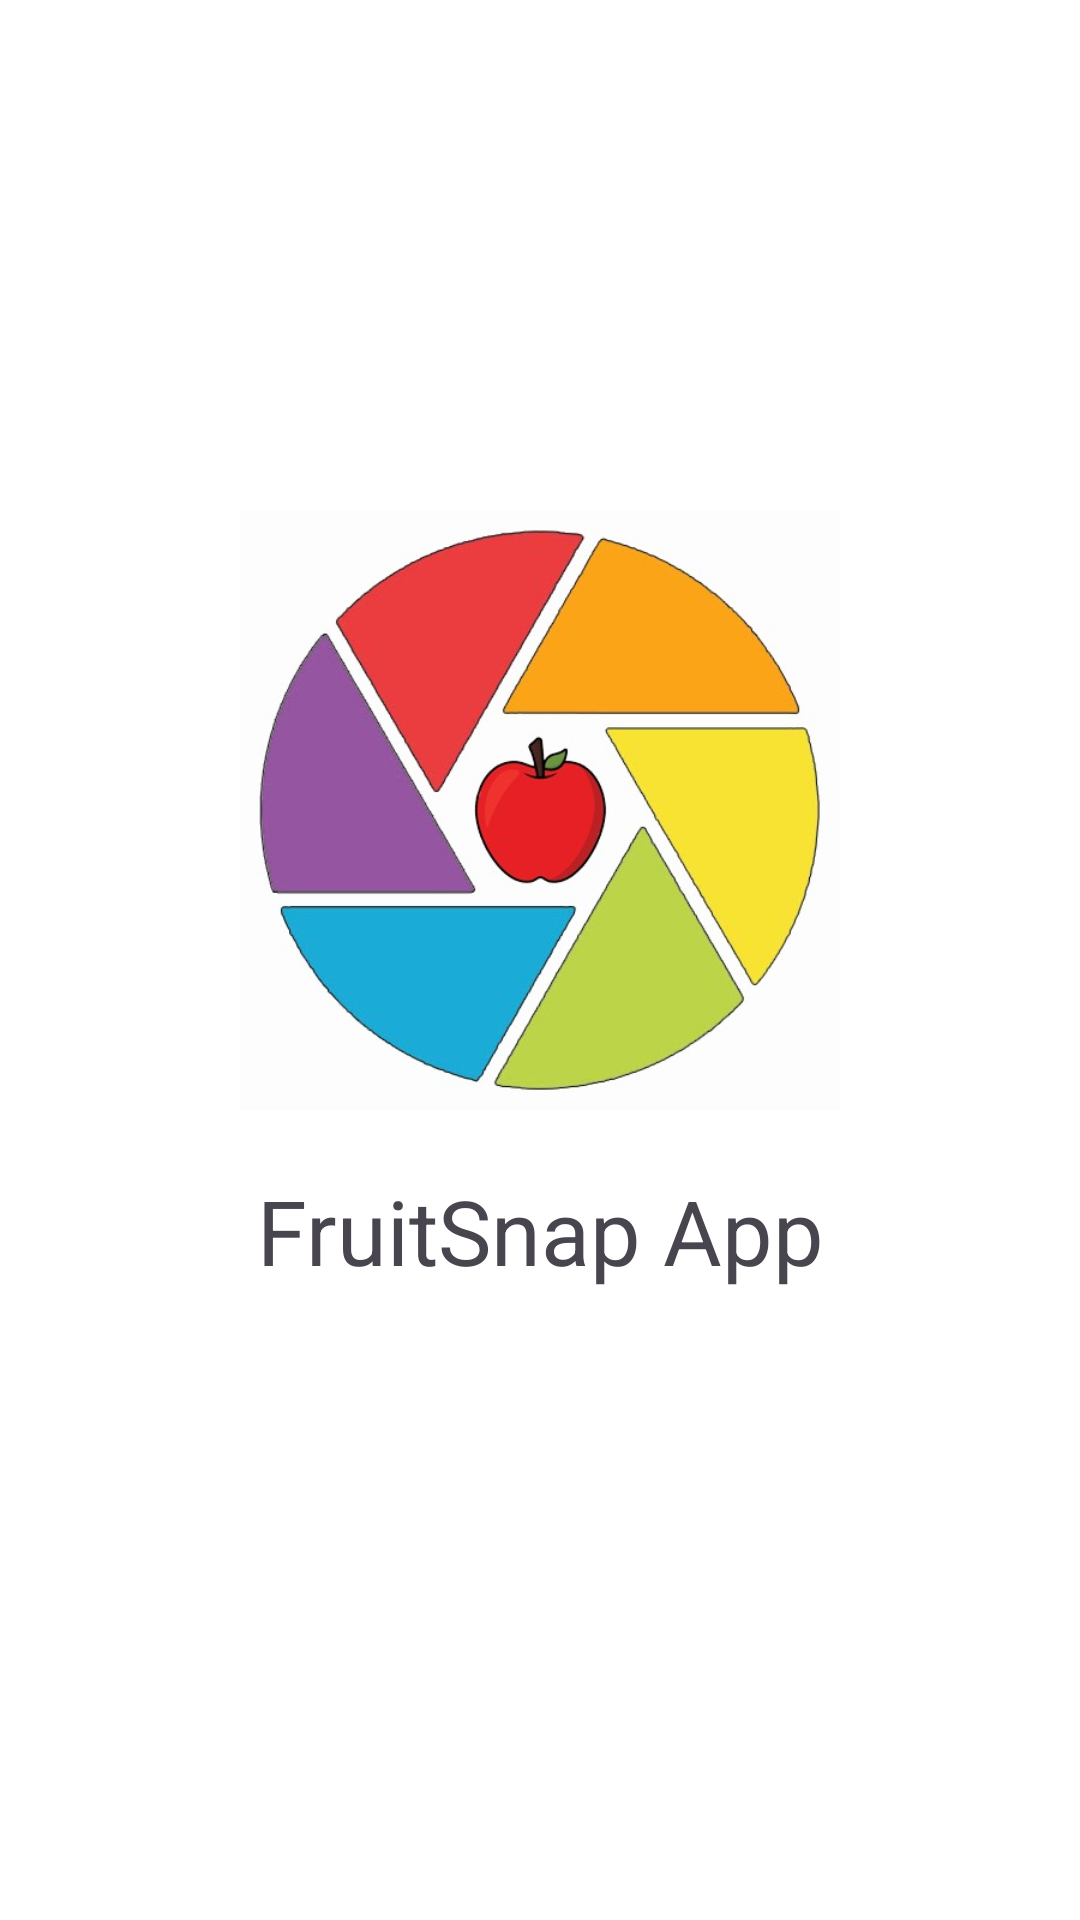

Produce the Android XML layout that renders to this screen, including the resource entries it uses.
<!-- AndroidManifest.xml: application theme Theme.MyBuah -->
<!-- res/layout/activity_splash_screen.xml -->
<?xml version="1.0" encoding="utf-8"?>
<androidx.constraintlayout.widget.ConstraintLayout
    xmlns:android="http://schemas.android.com/apk/res/android"
    xmlns:app="http://schemas.android.com/apk/res-auto"
    xmlns:tools="http://schemas.android.com/tools"
    android:layout_width="match_parent"
    android:layout_height="match_parent"
    android:background="#fff"
    tools:context=".SplashScreen">

    <ImageView
        android:id="@+id/SplashScreenImage"
        android:layout_width="300dp"
        android:layout_height="200dp"
        android:src="@mipmap/logo"
        app:layout_constraintBottom_toBottomOf="parent"
        app:layout_constraintLeft_toLeftOf="parent"
        app:layout_constraintRight_toRightOf="parent"
        app:layout_constraintTop_toTopOf="parent"
        android:layout_marginBottom="100dp"/>

    <TextView
        android:id="@+id/hasil"
        app:layout_constraintTop_toBottomOf="@id/SplashScreenImage"
        android:layout_width="match_parent"
        android:layout_height="wrap_content"
        android:textSize="30dp"
        android:text="FruitSnap App"
        android:gravity="center"
        android:layout_marginTop="20dp"/>

</androidx.constraintlayout.widget.ConstraintLayout>
<!-- resources referenced by this layout -->
<resources>
  <!-- mipmap logo: jpg bitmap (mipmap-hdpi, 35658 bytes) -->
  <style name="Theme.MyBuah" parent="Base.Theme.MyBuah" />
  <style name="Base.Theme.MyBuah" parent="Theme.Material3.DayNight.NoActionBar">
          
          
      </style>
</resources>
